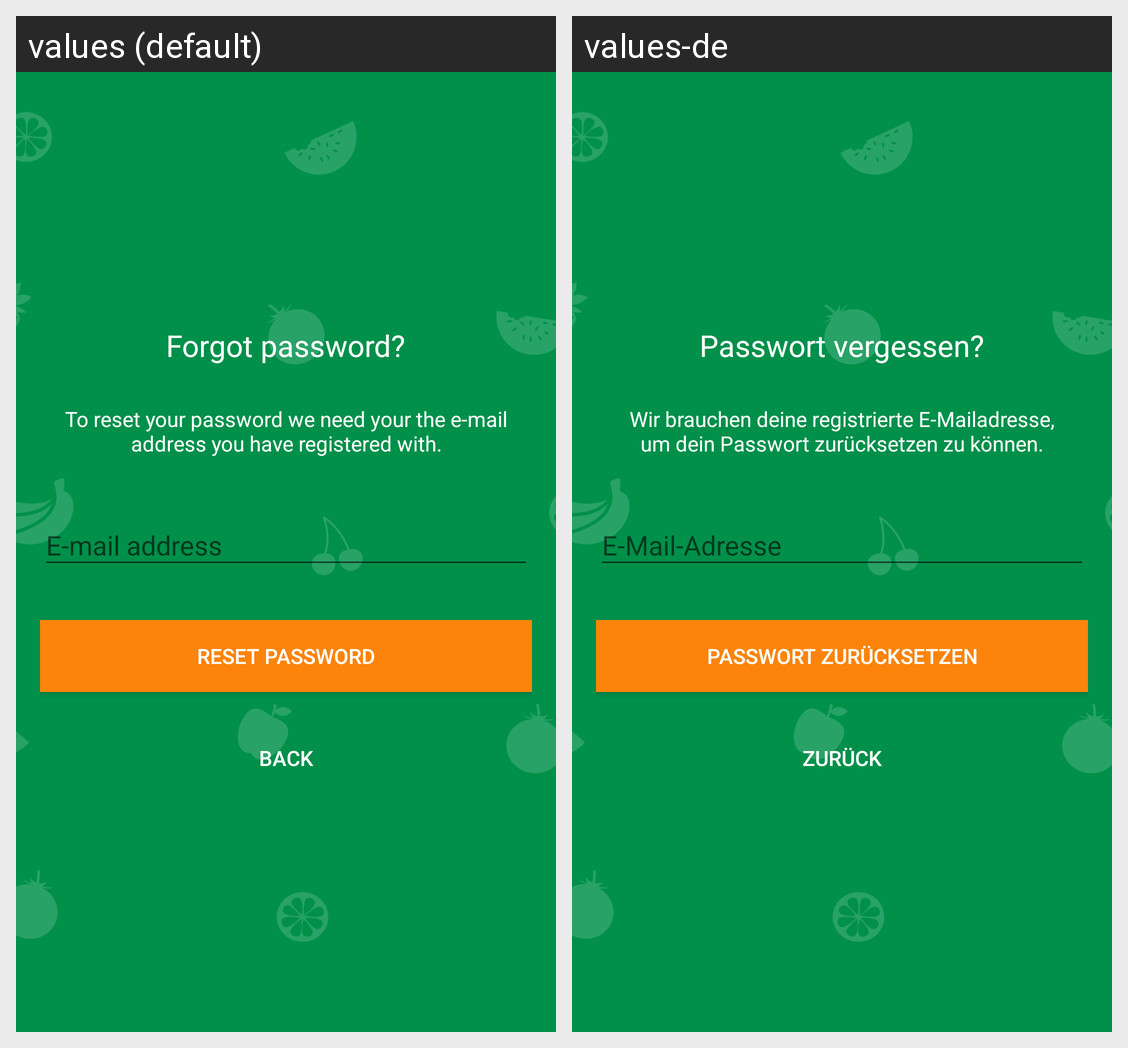

Translations of the strings shown on this Android screen, per locale in the grid:
Android screen res/layout/activity_reset_password.xml rendered under 2 locales, left to right: values (default), values-de. Device: Nexus 5 (rendered at 1080×1920; each locale shown at half size, 540×960, under a caption strip naming it); theme AppTheme.NoActionBar.
Strings drawn on this screen, with the default value and each locale's value (text and hints the layout hard-codes, and strings that could not be matched under every locale, appear in the picture but are not listed):

forgot_password
  values: Forgot password?
  values-de: Passwort vergessen?

forgot_password_msg
  values: To reset your password we need your the e-mail address you have registered with.
  values-de: Wir brauchen deine registrierte E-Mailadresse, um dein Passwort zurücksetzen zu können.

reset_password
  values: Reset password
  values-de: Passwort zurücksetzen

back
  values: back
  values-de: zurück
